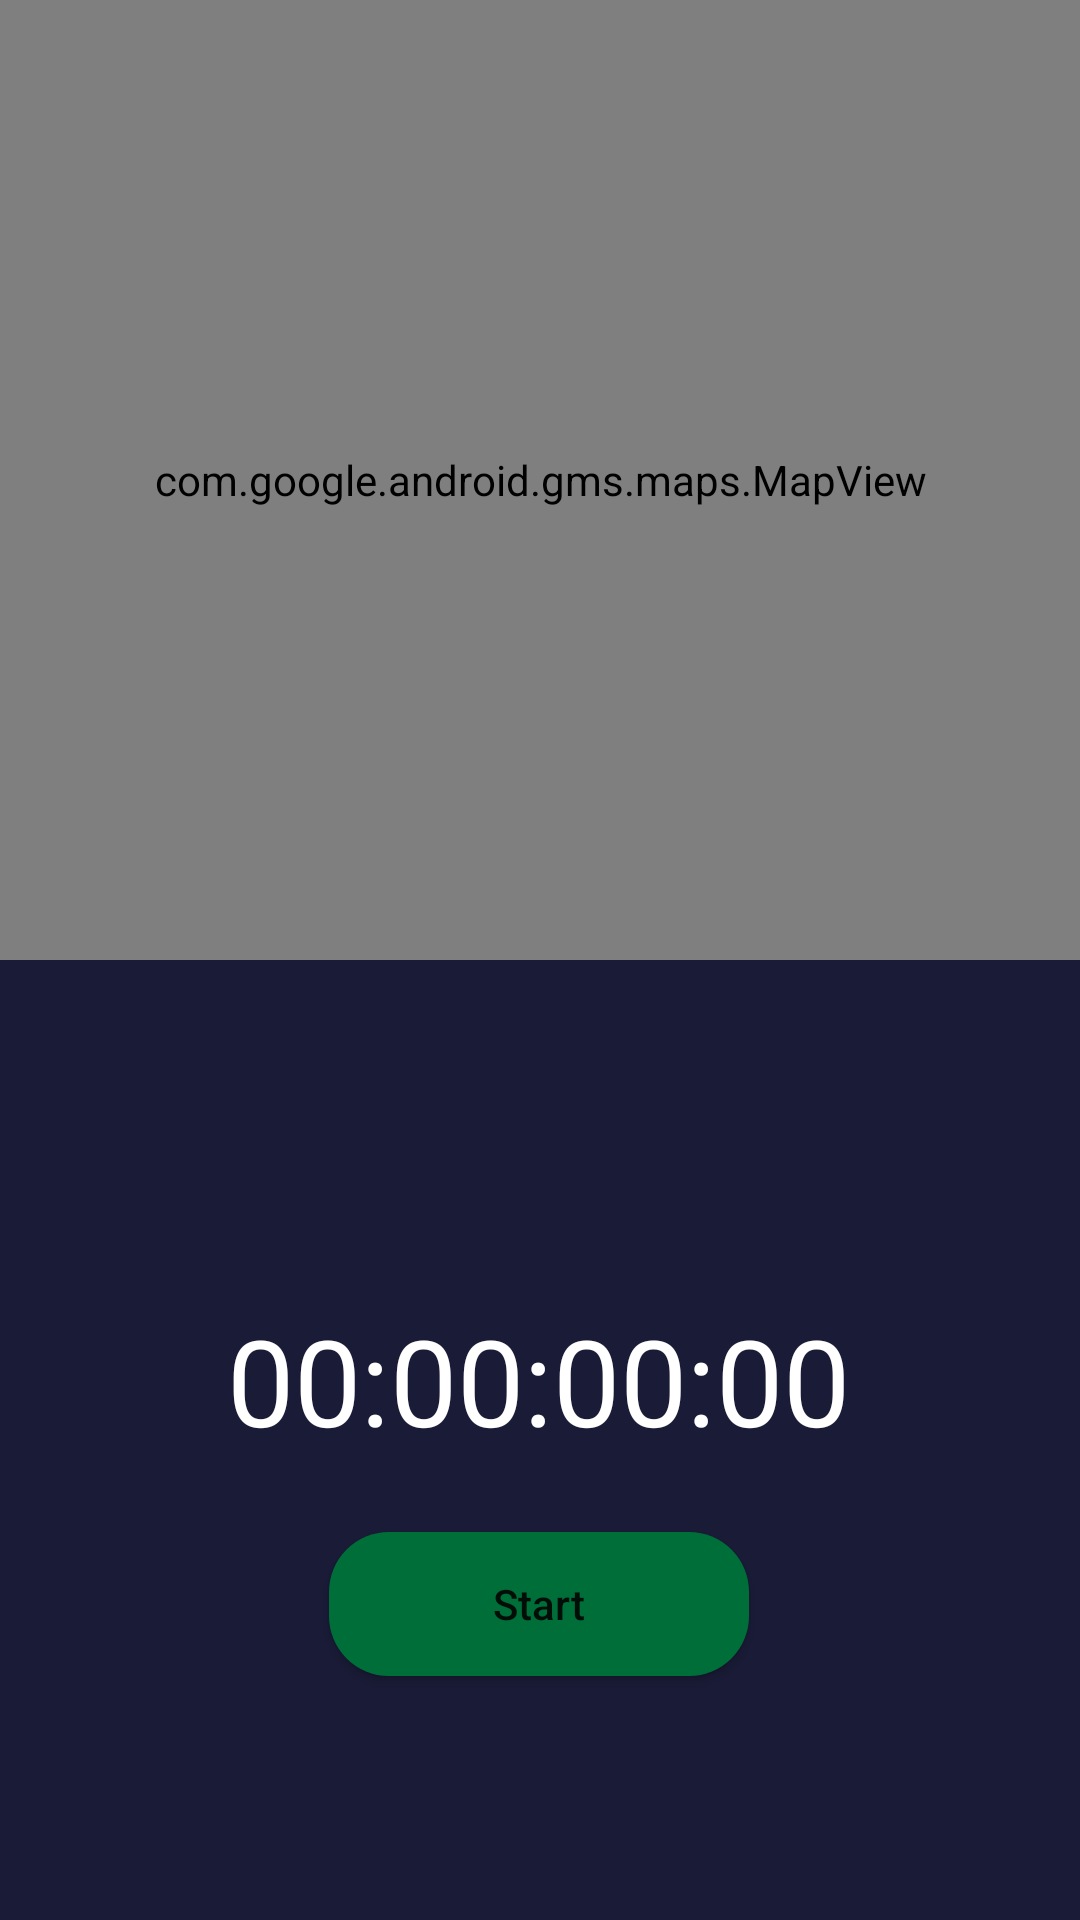

Android layout source for this screen:
<!-- AndroidManifest.xml: application theme Theme.RunningApp -->
<!-- res/layout/fragment_tracking.xml -->
<?xml version="1.0" encoding="utf-8"?>
<androidx.constraintlayout.widget.ConstraintLayout
    xmlns:android="http://schemas.android.com/apk/res/android"
    xmlns:tools="http://schemas.android.com/tools"
    android:layout_width="match_parent"
    android:layout_height="match_parent"
    xmlns:app="http://schemas.android.com/apk/res-auto"
    android:background="@color/midnightblue"
    android:orientation="vertical"
    tools:context=".ui.fragment.TrackingFragment">

    <androidx.constraintlayout.widget.Guideline
        android:id="@+id/guideline2"
        android:layout_width="wrap_content"
        android:layout_height="wrap_content"
        android:orientation="horizontal"
        app:layout_constraintGuide_percent="0.5" />

    <com.google.android.gms.maps.MapView
        android:id="@+id/mapview"
        android:layout_width="match_parent"
        android:layout_height="0dp"
        app:layout_constraintBottom_toTopOf="@+id/guideline2"
        app:layout_constraintEnd_toEndOf="parent"
        app:layout_constraintStart_toStartOf="parent"
        app:layout_constraintTop_toTopOf="parent" />

    <TextView
        android:id="@+id/tv_timer"
        android:layout_width="wrap_content"
        android:layout_height="wrap_content"
        android:layout_marginBottom="40dp"
        android:text="00:00:00:00"
        android:textColor="@color/white"
        android:textSize="40sp"
        app:layout_constraintBottom_toBottomOf="parent"
        app:layout_constraintEnd_toEndOf="parent"
        app:layout_constraintHorizontal_bias="0.497"
        app:layout_constraintStart_toStartOf="parent"
        app:layout_constraintTop_toTopOf="@+id/guideline2" />

    <Button
        android:id="@+id/btn_finish"
        android:layout_width="140dp"
        android:layout_height="wrap_content"
        android:layout_marginTop="24dp"
        android:background="@drawable/bg_button"
        android:backgroundTint="@color/forestgreen"
        android:text="Stop"
        android:textAllCaps="false"
        app:backgroundTint="@null"
        app:layout_constraintEnd_toEndOf="parent"
        app:layout_constraintHorizontal_bias="0.498"
        app:layout_constraintStart_toStartOf="parent"
        app:layout_constraintTop_toBottomOf="@+id/tv_timer"
        android:visibility="gone"/>

    <Button
        android:id="@+id/btn_toggle_run"
        android:layout_width="140dp"
        android:layout_height="wrap_content"
        android:layout_marginTop="24dp"
        android:background="@drawable/bg_button"
        android:backgroundTint="@color/forestgreen"
        android:text="Start"
        android:textAllCaps="false"
        app:backgroundTint="@null"
        app:layout_constraintEnd_toEndOf="parent"
        app:layout_constraintHorizontal_bias="0.498"
        app:layout_constraintStart_toStartOf="parent"
        app:layout_constraintTop_toBottomOf="@+id/tv_timer" />

    <Button
        android:id="@+id/btn_resume"
        android:layout_width="140dp"
        android:layout_height="wrap_content"
        android:layout_marginTop="24dp"
        android:background="@drawable/bg_button"
        android:backgroundTint="@color/forestgreen"
        android:text="Resume"
        android:textAllCaps="false"
        app:backgroundTint="@null"
        android:visibility="gone"
        app:layout_constraintEnd_toEndOf="parent"
        app:layout_constraintHorizontal_bias="0.166"
        app:layout_constraintStart_toStartOf="parent"
        app:layout_constraintTop_toBottomOf="@+id/tv_timer" />

    <Button
        android:id="@+id/btn_finish_run"
        android:layout_width="140dp"
        android:layout_height="wrap_content"
        android:layout_marginTop="24dp"
        android:background="@drawable/bg_button"
        android:backgroundTint="@color/forestgreen"
        android:text="Finish Run"
        android:textAllCaps="false"
        app:backgroundTint="@null"
        android:visibility="gone"
        app:layout_constraintEnd_toEndOf="parent"
        app:layout_constraintHorizontal_bias="0.819"
        app:layout_constraintStart_toStartOf="parent"
        app:layout_constraintTop_toBottomOf="@+id/tv_tracking" />

</androidx.constraintlayout.widget.ConstraintLayout>
<!-- resources referenced by this layout -->
<resources>
  <color name="forestgreen">#006e39</color>
  <color name="midnightblue">#1a1b37</color>
  <color name="white">#FFFFFFFF</color>
  <!-- drawable bg_button (drawable) -->
  <?xml version="1.0" encoding="utf-8"?>
  <shape xmlns:android="http://schemas.android.com/apk/res/android">
      android:shape="rectangle">
      <solid android:color="@color/dodgerblue" />
      <corners android:radius="20dp" />
  </shape>
  <style name="Theme.RunningApp" parent="Theme.MaterialComponents.DayNight.NoActionBar">
          
          <item name="colorPrimary">@color/midnightblue</item>
          <item name="colorPrimaryVariant">@color/darkslategray</item>
          <item name="colorOnPrimary">@color/white</item>
          
          <item name="colorSecondary">@color/teal_200</item>
          <item name="colorSecondaryVariant">@color/teal_700</item>
          <item name="colorOnSecondary">@color/black</item>
          
          <item name="android:statusBarColor" tools:targetApi="l">?attr/colorPrimaryVariant</item>
          
      </style>
  <color name="dodgerblue">#0172d3</color>
  <color name="darkslategray">#222939</color>
  <color name="teal_200">#FF03DAC5</color>
  <color name="teal_700">#FF018786</color>
  <color name="black">#FF000000</color>
</resources>
